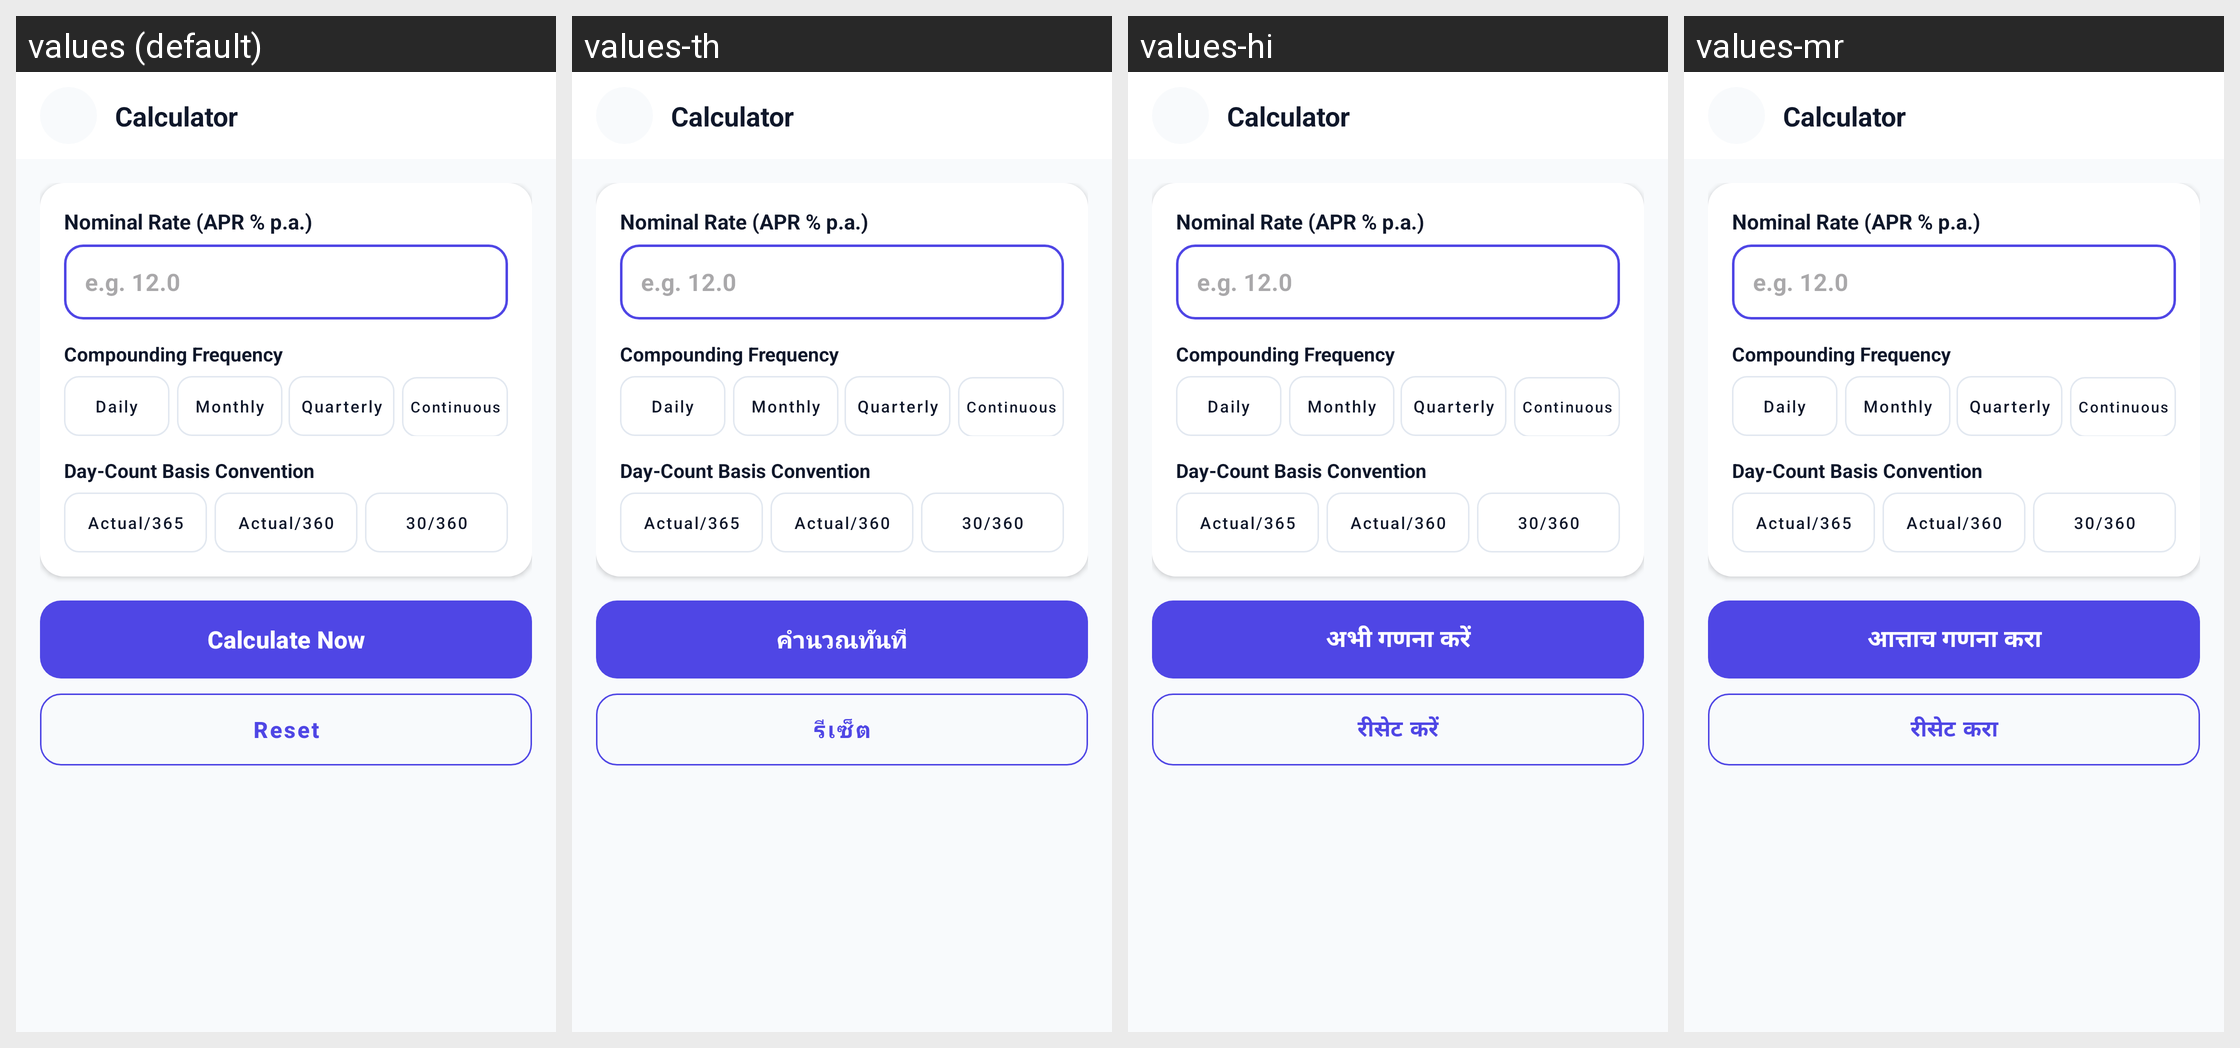

Strings drawn on this Android screen and how each of the app's shown locales translates them:
Android screen res/layout/activity_apy_apr_calculator.xml rendered under 4 locales, left to right: values (default), values-th, values-hi, values-mr. Device: Nexus 5 (rendered at 1080×1920; each locale shown at half size, 540×960, under a caption strip naming it); theme Theme.Calculatoremi.
Other locales in the repository, not shown: values-ar, values-da, values-de, values-es, values-fi, values-fil, values-fr, values-in, values-it, values-ja, values-ko, values-ms, values-nb, values-nl, values-pl, values-pt, values-sv, values-ta, values-te, values-tr, values-vi.
Strings drawn on this screen, with the default value and each locale's value (text and hints the layout hard-codes, and strings that could not be matched under every locale, appear in the picture but are not listed):

label_nominal_rate
  values: Nominal Rate (APR % p.a.)
  values-th: Nominal Rate (APR % p.a.)  [not translated; the default value is used]
  values-hi: Nominal Rate (APR % p.a.)  [not translated; the default value is used]
  values-mr: Nominal Rate (APR % p.a.)  [not translated; the default value is used]

label_compounding_frequency
  values: Compounding Frequency
  values-th: Compounding Frequency  [not translated; the default value is used]
  values-hi: Compounding Frequency  [not translated; the default value is used]
  values-mr: Compounding Frequency  [not translated; the default value is used]

compounding_daily
  values: Daily
  values-th: Daily  [not translated; the default value is used]
  values-hi: Daily  [not translated; the default value is used]
  values-mr: Daily  [not translated; the default value is used]

compounding_monthly
  values: Monthly
  values-th: Monthly  [not translated; the default value is used]
  values-hi: Monthly  [not translated; the default value is used]
  values-mr: Monthly  [not translated; the default value is used]

compounding_quarterly
  values: Quarterly
  values-th: Quarterly  [not translated; the default value is used]
  values-hi: Quarterly  [not translated; the default value is used]
  values-mr: Quarterly  [not translated; the default value is used]

compounding_continuous
  values: Continuous
  values-th: Continuous  [not translated; the default value is used]
  values-hi: Continuous  [not translated; the default value is used]
  values-mr: Continuous  [not translated; the default value is used]

label_day_count_convention
  values: Day-Count Basis Convention
  values-th: Day-Count Basis Convention  [not translated; the default value is used]
  values-hi: Day-Count Basis Convention  [not translated; the default value is used]
  values-mr: Day-Count Basis Convention  [not translated; the default value is used]

btn_calculate
  values: Calculate Now
  values-th: คำนวณทันที
  values-hi: अभी गणना करें
  values-mr: आत्ताच गणना करा

btn_reset
  values: Reset
  values-th: รีเซ็ต
  values-hi: रीसेट करें
  values-mr: रीसेट करा
